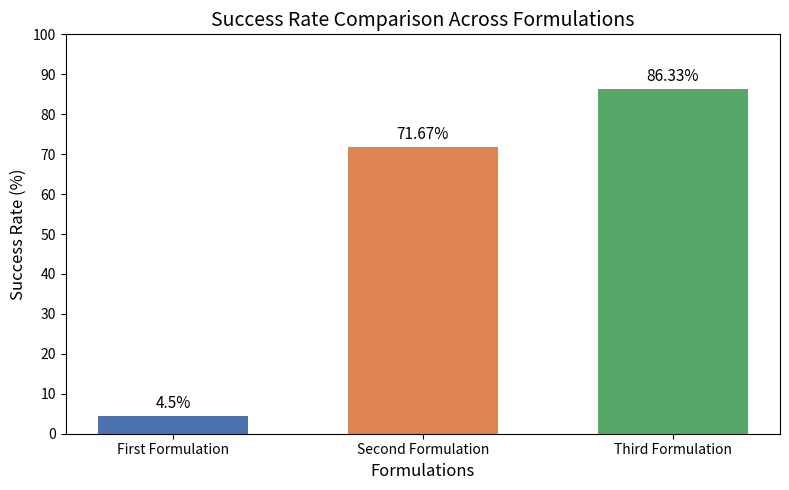

Recreate this plot in Python.
import matplotlib.pyplot as plt
import numpy as np

# ---- Data ----
formulations = ["First Formulation", "Second Formulation", "Third Formulation"]
success_rates = [4.5, 71.67, 86.33]  # <-- replace with your actual results

# ---- Plot ----
plt.figure(figsize=(8, 5))

bars = plt.bar(formulations, success_rates, color=["#4C72B0", "#DD8452", "#55A868"], width=0.6)

# Y-axis range and ticks
plt.ylim(0, 100)
plt.yticks(np.arange(0, 101, 10))

# Axis labels
plt.xlabel("Formulations", fontsize=12)
plt.ylabel("Success Rate (%)", fontsize=12)

# Adding value labels on top of bars
for bar in bars:
    yval = bar.get_height()
    plt.text(
        bar.get_x() + bar.get_width()/2,
        yval + 1,          # slight offset above the bar
        f"{yval}%",
        ha="center",
        va="bottom",
        fontsize=11
    )

# Title (optional)
plt.title("Success Rate Comparison Across Formulations", fontsize=14)

plt.tight_layout()
plt.show()

